Image classification data set "Pic_for_CNN" (mouselearning/PatternCNN on GitHub). Class labels (3): buy, nothing, sell.

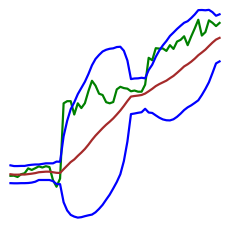
Label: buy

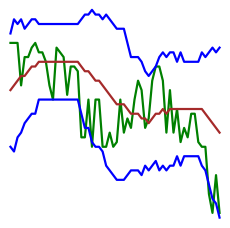
Label: nothing

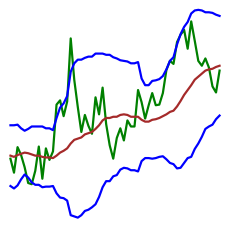
Label: sell

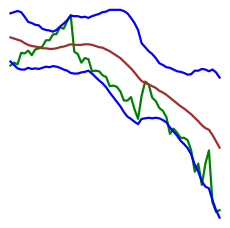
Label: buy

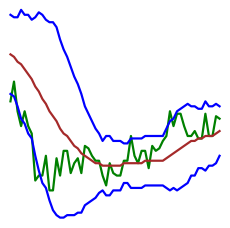
Label: nothing

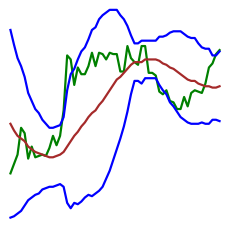
Label: sell
